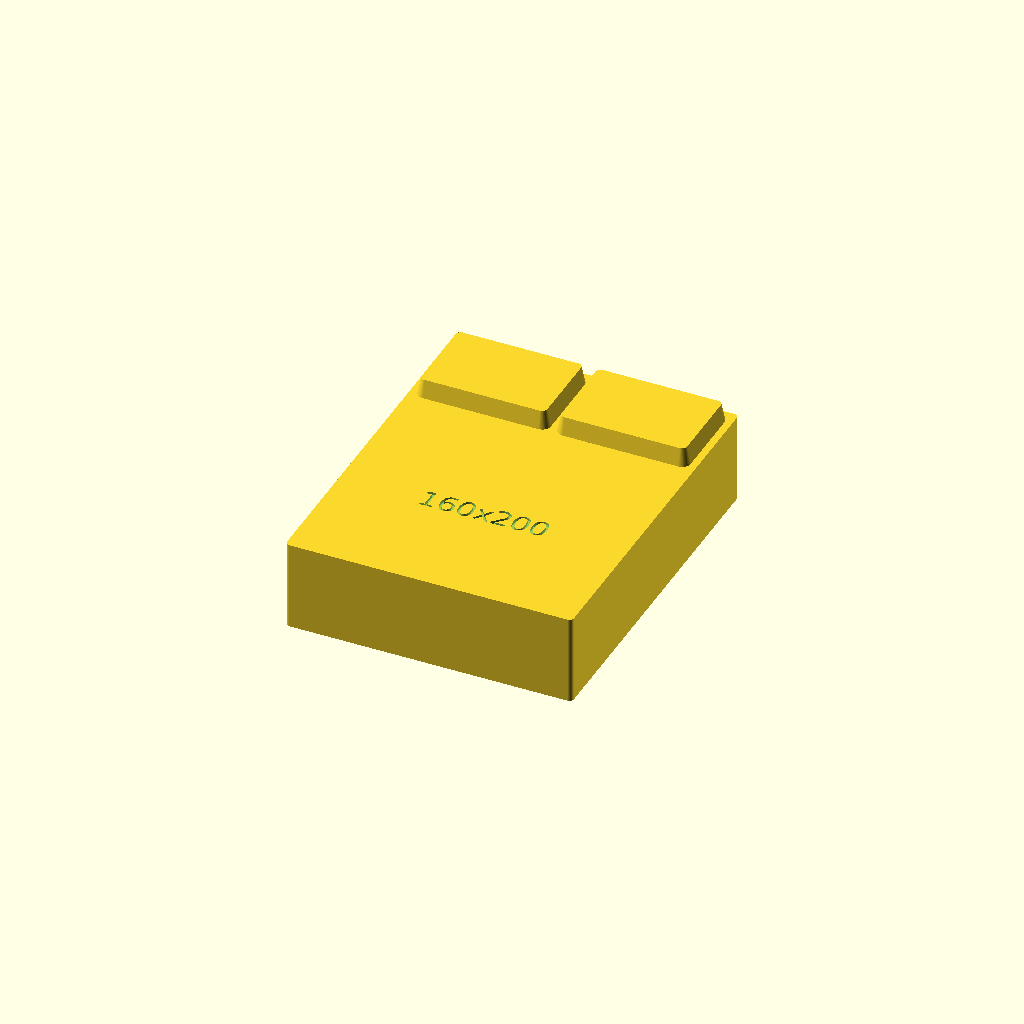
Cell 1: rendered with the file's own defaults.
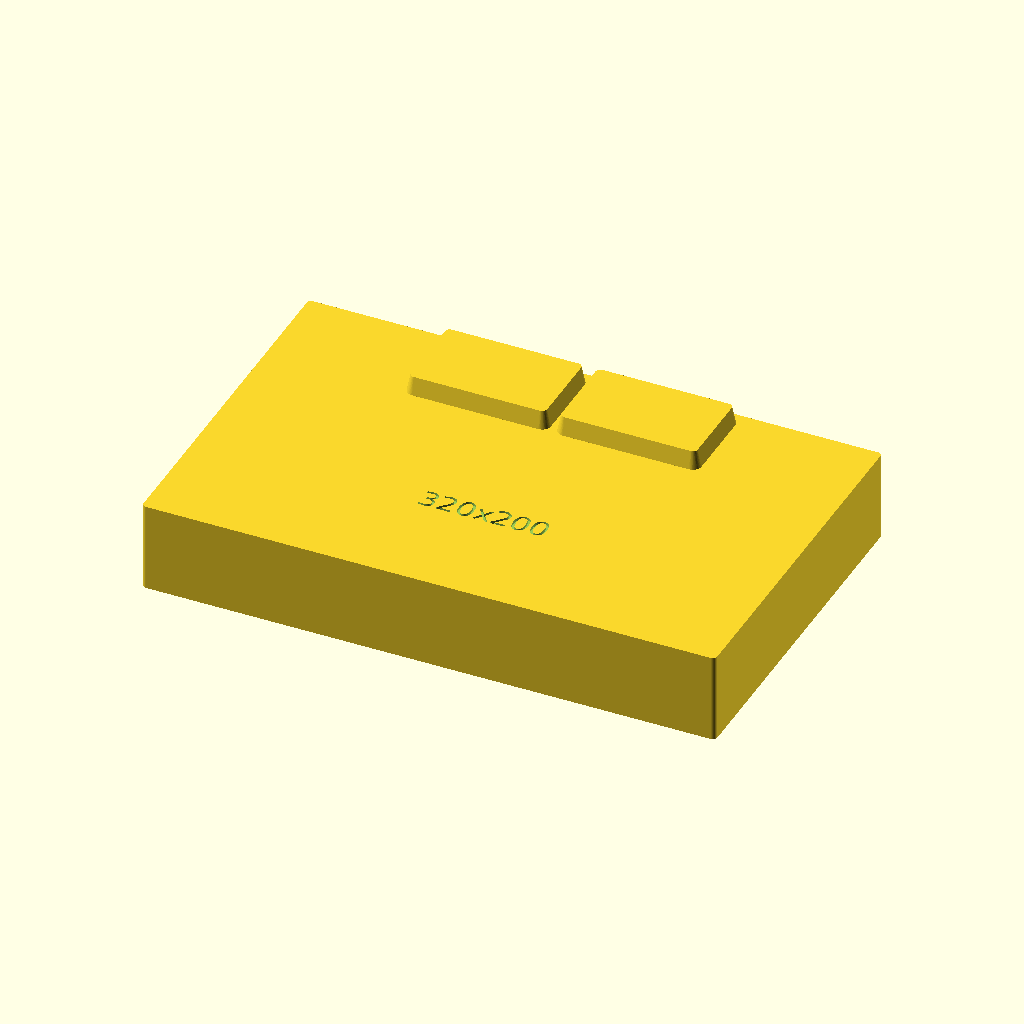
Cell 2: the same model with Width = 320.
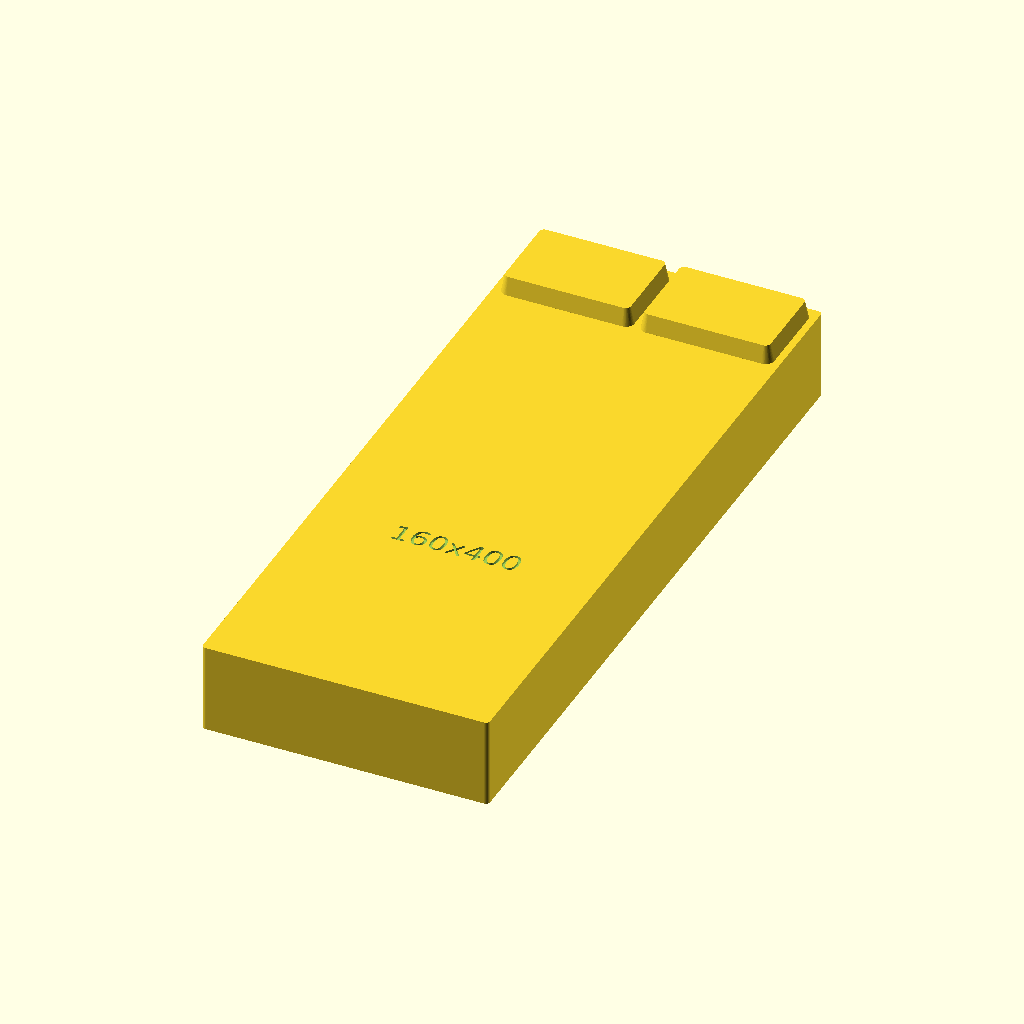
Cell 3: Length = 400 (everything else at default).
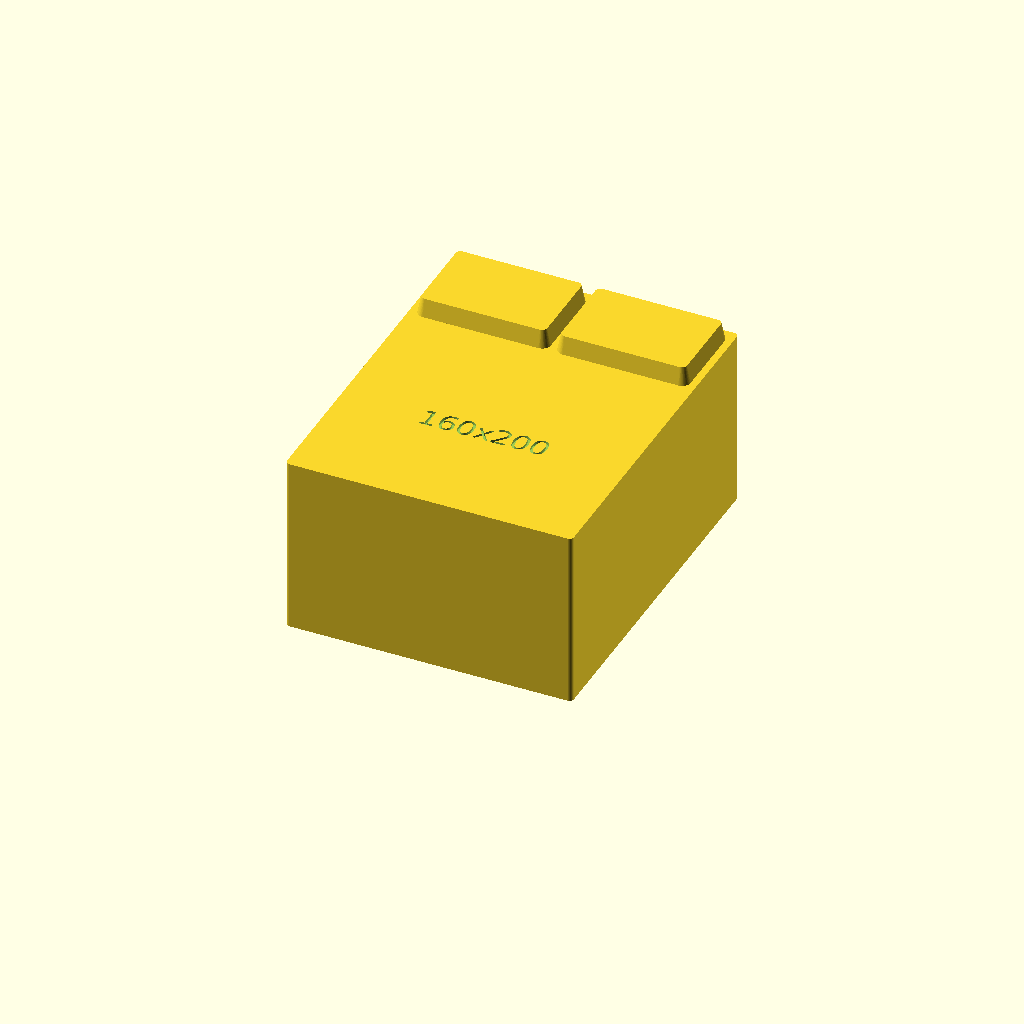
Cell 4: Height = 100 (everything else at default).
One fixed orthographic camera (rotation 55°, 0°, 25°; colour scheme Cornfield) for every cell.
The OpenSCAD source (scad/bedroom/bed.scad):
// bedroom / bed — a mattress-footprint token with the size engraved on top and
// raised pillows marking the head end.
//
// Width/Length are the real-world mattress size in cm (IKEA naming, e.g.
// 160x200), Height the real height of the made bed — the top of the mattress, the
// surface you sit on. All three are shrunk by the plan scale (see printed_h() in
// lib/common.scad), so a bed is one of the lowest pieces of the set.

include <../lib/common.scad>

Width  = 160;  // cm
Length = 200;  // cm
Height = 50;   // cm — top of the mattress

// the printed height, mm: Height at the plan scale
Print_h = printed_h(Height);

Show_label = true;
// Pillows at the head end (+Y), in real-world cm — an IKEA 80x50 one, narrowed to
// whatever the mattress leaves, standing Pillow_h proud of the mattress.
Pillow_w   = 80;
Pillow_d   = 50;
Pillow_gap = 4;    // mattress left around and between the pillows
Pillow_h   = 10;
// Mattresses this wide (cm) get two pillows instead of one.
Pillow_pair_from = 120;
// Magnet pockets in the bottom face, in a row along the length (0 = none).
// Two keep the piece from pivoting on the board; see Magnet_* in lib/common.scad.
Magnets = 2;

bed();

module bed() {
    n  = Width >= Pillow_pair_from ? 2 : 1;
    pw = min(Pillow_w, (Width - (n + 1) * Pillow_gap) / n);
    py = Length / 2 - Pillow_gap - Pillow_d / 2;
    union() {
        difference() {
            footprint(Width, Length, Print_h);
            if (Show_label)
                translate([0, -cm(Length) / 6, 0])
                    label(str(Width, "x", Length), Print_h);
            if (Magnets > 0)
                magnets(Width, Length, Magnets);
        }
        // pillows mark the head end
        for (i = [0 : n - 1])
            translate([cm((i - (n - 1) / 2) * (pw + Pillow_gap)), cm(py), 0])
                cushion(pw, Pillow_d, Print_h, Pillow_h);
    }
}
Customizer parameters (derived from the source; name, type, default, range or options):
Width: number, default 160
Length: number, default 200
Height: number, default 50
Show_label: bool, default true
Pillow_w: number, default 80
Pillow_d: number, default 50
Pillow_gap: number, default 4
Pillow_h: number, default 10
Pillow_pair_from: number, default 120
Magnets: number, default 2
